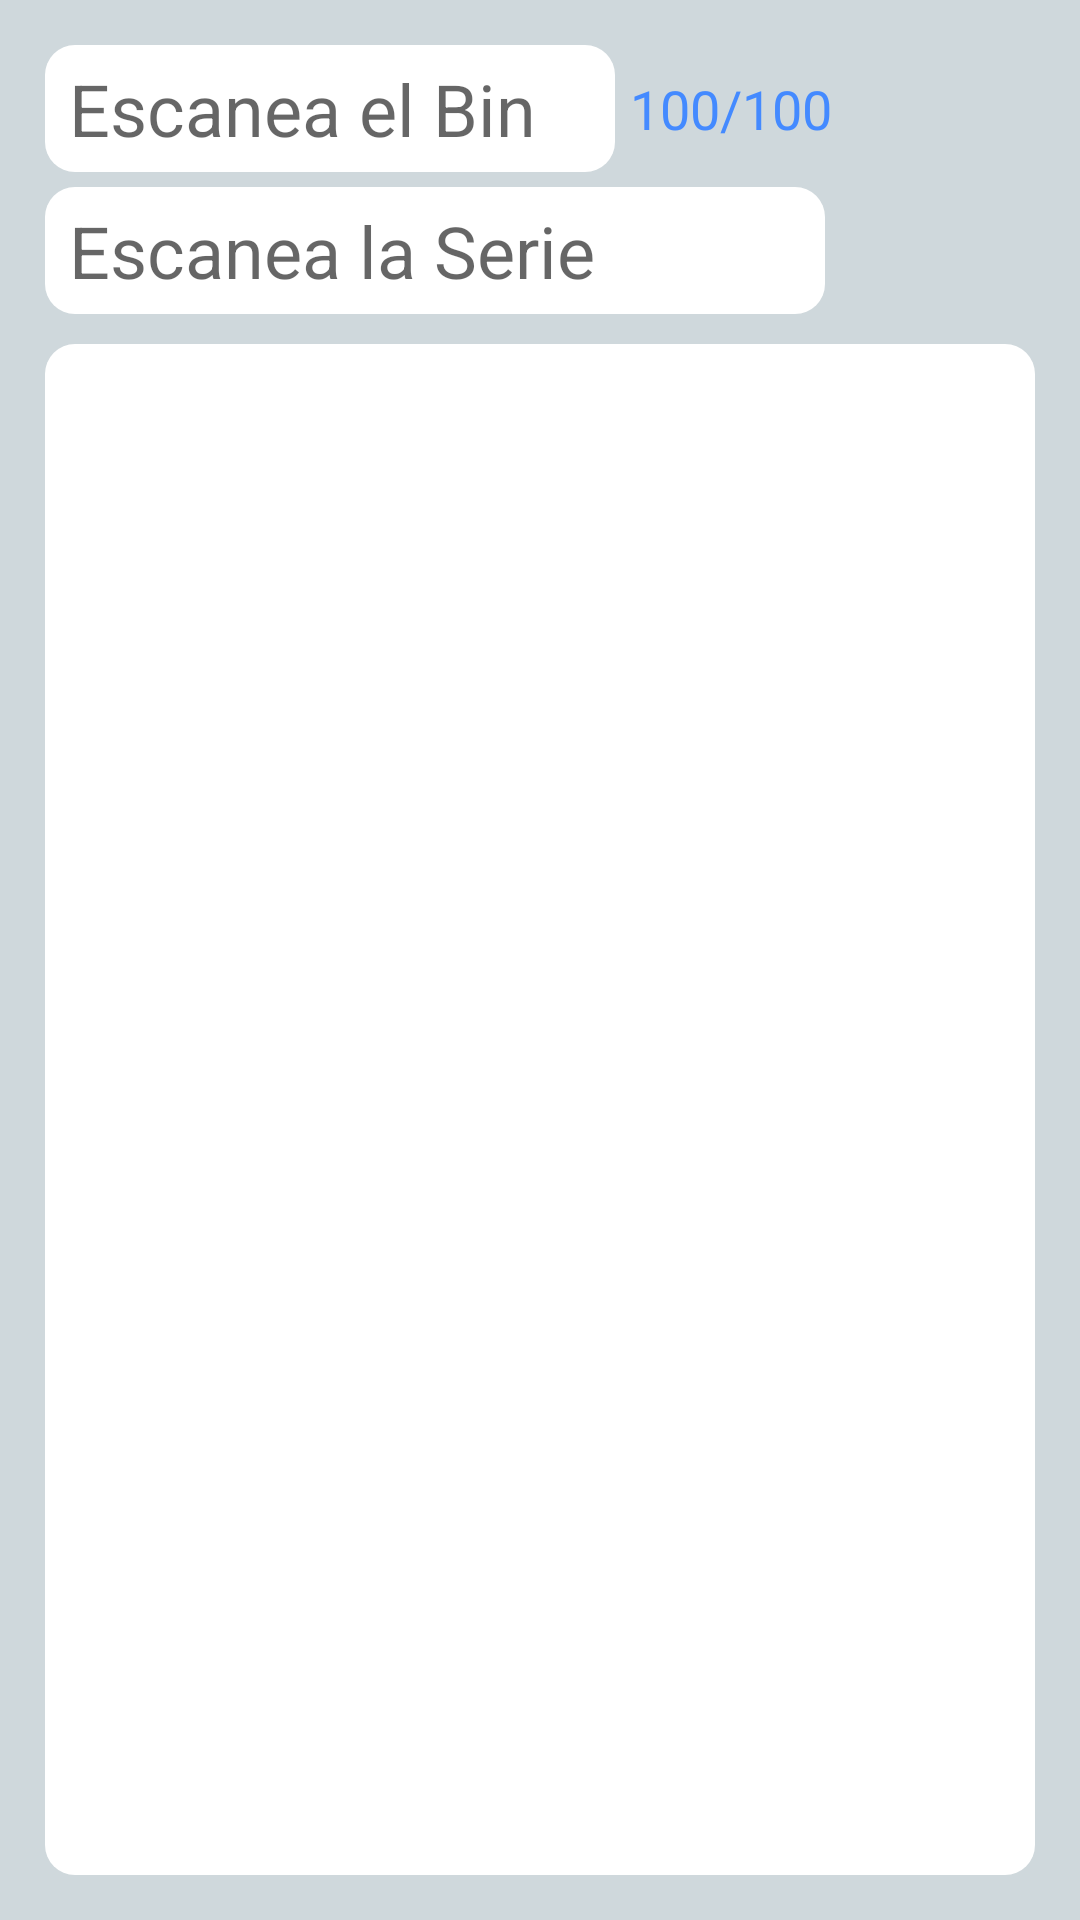

Write the Android layout XML for this screen, with the resource values it uses.
<!-- AndroidManifest.xml: application theme AppTheme -->
<!-- res/layout/content_picking.xml -->
<?xml version="1.0" encoding="utf-8"?>
<android.widget.LinearLayout xmlns:android="http://schemas.android.com/apk/res/android"
    xmlns:app="http://schemas.android.com/apk/res-auto"
    xmlns:tools="http://schemas.android.com/tools"
    android:layout_width="match_parent"
    android:layout_height="match_parent"
    app:layout_behavior="@string/appbar_scrolling_view_behavior"
    tools:context=".Picking"
    tools:showIn="@layout/activity_picking"
    android:orientation="vertical"
    android:padding="15dp"
    android:background="@color/primary_light">


    <LinearLayout
        android:layout_width="match_parent"
        android:layout_height="wrap_content"
        android:orientation="vertical"
        android:layout_marginBottom="10dp"
        >

        <LinearLayout
            android:layout_width="match_parent"
            android:layout_height="wrap_content"
            android:orientation="horizontal"
            android:paddingRight="50dp"
            android:layout_marginBottom="5dp">
            <EditText
                android:id="@+id/kanban_txt"
                android:minWidth="190dp"
                android:layout_width="wrap_content"
                android:layout_height="wrap_content"
                android:background="@drawable/round_edittext"
                android:hint="Escanea el Bin"
                android:inputType="text"
                android:textSize="24sp"
                android:nextFocusDown="@id/partnumber_txt"/>

            <TextView
                android:id="@+id/counter_lbl"
                android:layout_width="wrap_content"
                android:layout_height="wrap_content"
                android:layout_marginLeft="5dp"
                android:textSize="18dp"
                android:text="100/100"
                android:textColor="@color/colorAccent"
                android:layout_gravity="center"/>
        </LinearLayout>


        <EditText
            android:id="@+id/partnumber_txt"
            android:layout_width="match_parent"
            android:layout_height="wrap_content"
            android:layout_marginRight="70dp"
            android:background="@drawable/round_edittext"
            android:ems="10"
            android:hint="Escanea la Serie"
            android:inputType="text"
            android:textSize="24sp" />
    </LinearLayout>

    <LinearLayout
        android:layout_width="match_parent"
        android:layout_height="match_parent"
        android:orientation="vertical"
        android:background="@drawable/round_edittext">
    <ListView
        android:id="@+id/items_vw"
        android:layout_width="wrap_content"
        android:layout_height="wrap_content"
        android:focusable="false"/>



    </LinearLayout>


</android.widget.LinearLayout>
<!-- res/layout/activity_picking.xml (included above) -->
<?xml version="1.0" encoding="utf-8"?>
<android.support.design.widget.CoordinatorLayout xmlns:android="http://schemas.android.com/apk/res/android"
    xmlns:app="http://schemas.android.com/apk/res-auto"
    xmlns:tools="http://schemas.android.com/tools"
    android:layout_width="match_parent"
    android:layout_height="match_parent"
    tools:context=".Picking">

    <android.support.design.widget.AppBarLayout
        android:layout_width="match_parent"
        android:layout_height="wrap_content"
        android:theme="@style/AppTheme.AppBarOverlay">

    </android.support.design.widget.AppBarLayout>

    <include layout="@layout/content_picking" />

    <android.support.design.widget.FloatingActionButton
        android:id="@+id/fab_keyboard"
        android:layout_width="wrap_content"
        android:layout_height="wrap_content"
        android:layout_gravity="bottom|end"
        android:layout_margin="@dimen/fab_margin"
        app:srcCompat="@drawable/keyboard" />

    <android.support.design.widget.FloatingActionButton
        android:id="@+id/fab_open"
        android:layout_width="wrap_content"
        android:layout_height="wrap_content"
        android:layout_gravity="top|end"
        android:layout_margin="@dimen/fab_margin"
        app:fabSize="normal"
        app:srcCompat="@drawable/box_front_open" />

    <android.support.design.widget.FloatingActionButton
        android:id="@+id/fab_empty"
        android:layout_width="wrap_content"
        android:layout_height="wrap_content"
        android:layout_gravity="bottom|end"
        app:fabSize="normal"
        app:layout_anchor="@id/fab_open"
        app:layout_anchorGravity="bottom"
        app:srcCompat="@drawable/box_open" />

    <android.support.design.widget.FloatingActionButton
        android:id="@+id/fab_critical"
        android:layout_width="wrap_content"
        android:layout_height="wrap_content"
        android:layout_gravity="bottom|end"
        app:fabSize="normal"
        app:layout_anchor="@id/fab_empty"
        app:layout_anchorGravity="bottom"
        app:srcCompat="@drawable/warning" />

</android.support.design.widget.CoordinatorLayout>
<!-- resources referenced by this layout -->
<resources>
  <color name="colorAccent">#448AFF</color>
  <color name="primary_light">#CFD8DC</color>
  <dimen name="fab_margin">10dp</dimen>
  <!-- drawable round_edittext (drawable) -->
  <?xml version="1.0" encoding="utf-8"?>
  <shape xmlns:android="http://schemas.android.com/apk/res/android" android:shape="rectangle">
      <solid android:color="@color/white"/>
      <corners android:radius="10dp"/>
      <padding android:left="8dp" android:right="5dp" android:top="5dp" android:bottom="5dp"></padding>
  </shape>
  <style name="AppTheme.AppBarOverlay" parent="ThemeOverlay.AppCompat.Dark.ActionBar" />
  <style name="AppTheme" parent="Theme.AppCompat.Light.DarkActionBar">
          
          <item name="colorPrimary">@color/colorPrimary</item>
          <item name="colorPrimaryDark">@color/colorPrimaryDark</item>
          <item name="colorAccent">@color/colorAccent</item>
      </style>
  <color name="white">#ffffff</color>
  <color name="colorPrimary">#607d8b</color>
  <color name="colorPrimaryDark">#455A64</color>
</resources>
